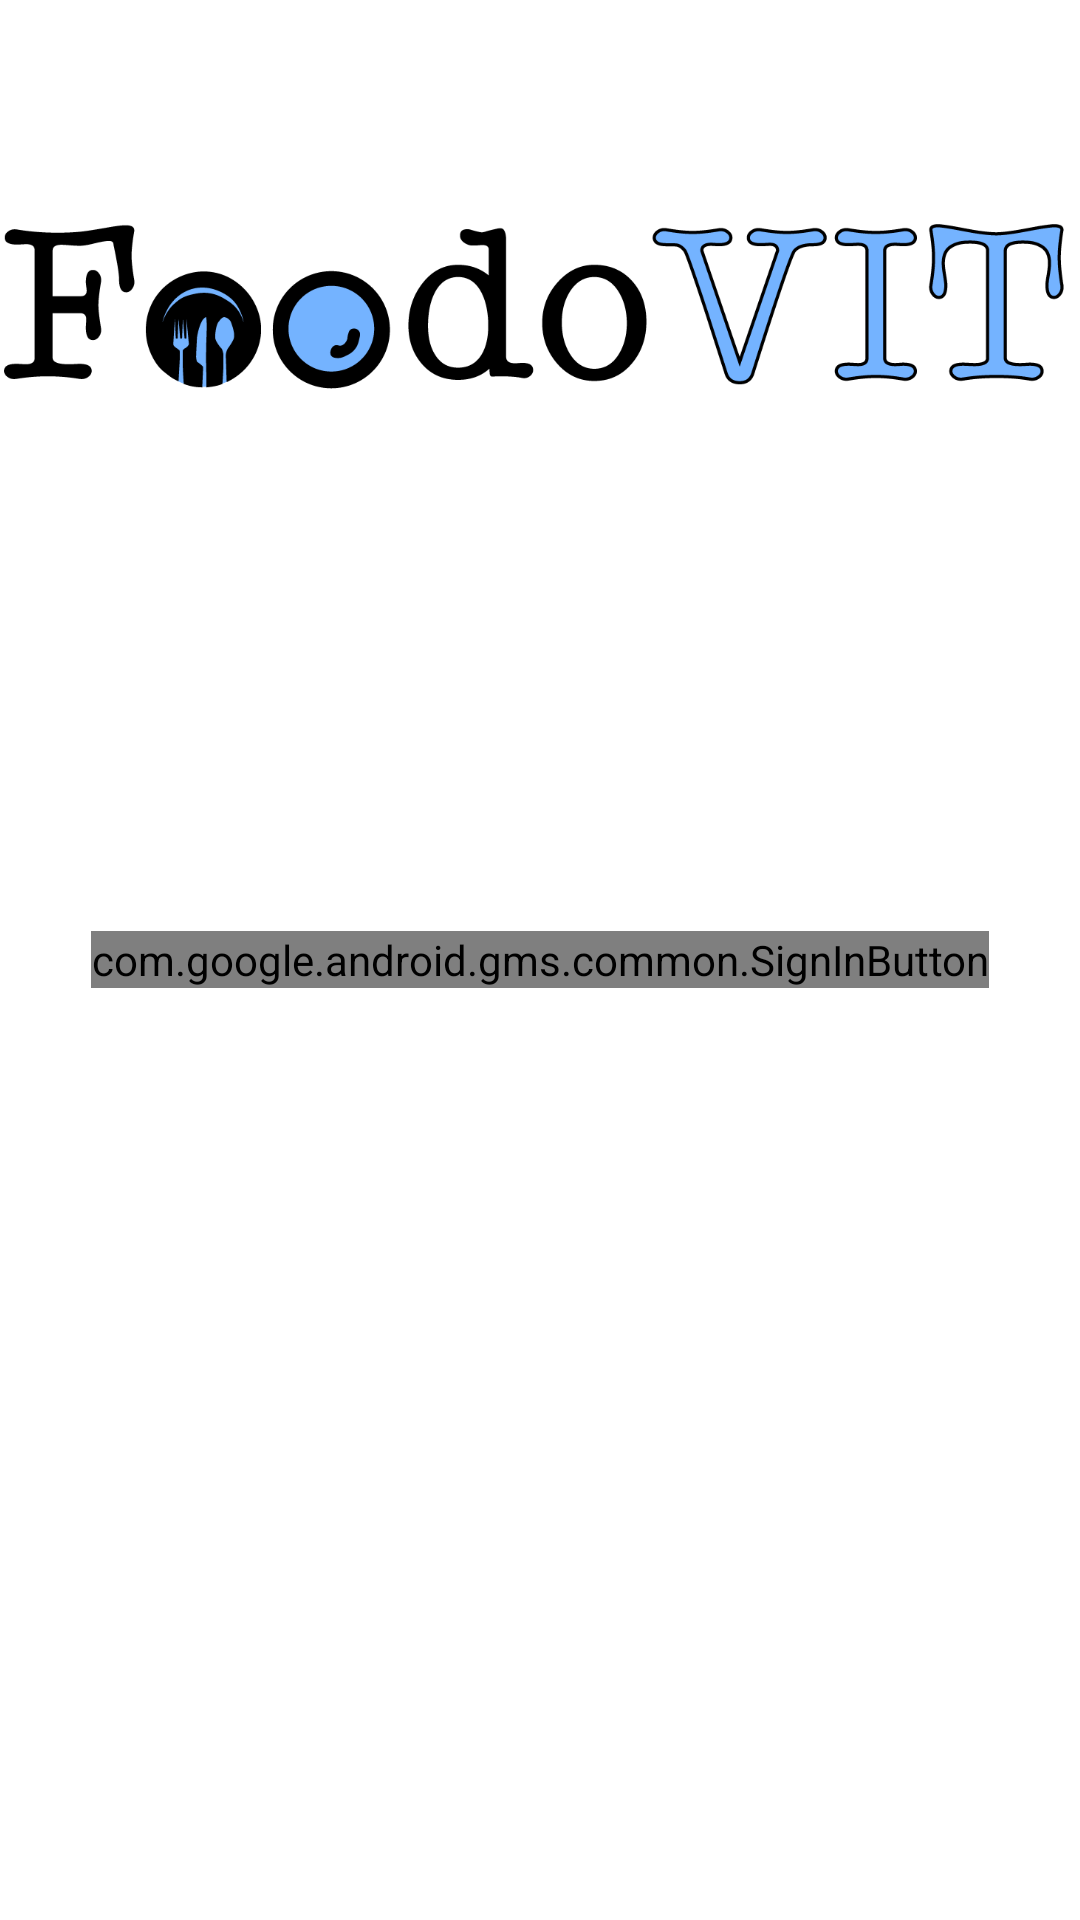

Android layout source for this screen:
<!-- AndroidManifest.xml: application theme AppTheme -->
<!-- res/layout/activity_google_log_in.xml -->
<?xml version="1.0" encoding="utf-8"?>

<RelativeLayout xmlns:android="http://schemas.android.com/apk/res/android"
    xmlns:app="http://schemas.android.com/apk/res-auto"
    xmlns:tools="http://schemas.android.com/tools"
    android:layout_width="match_parent"
    android:layout_height="match_parent"
    tools:context=".GoogleLogIn">

    <ImageView
        android:id="@+id/logo"
        style="@style/CustomLogoImageView"
        android:layout_width="357dp"
        android:layout_height="205dp"
        android:background="#FFFFFF"
        android:contentDescription="SOYOC" />

    <TextView
        android:id="@+id/profile"
        style="@style/CustomStatusTextView"
        android:layout_width="380dp"
        android:layout_height="35dp"
        android:layout_below="@id/logo"
        android:textSize="10sp"
        android:textStyle="bold"
        tools:text="SHOP OF YOUR OWN CHOICE"
        />


    <com.google.android.gms.common.SignInButton
        android:id="@+id/sign_in_button"
        android:layout_width="wrap_content"
        android:layout_height="wrap_content"
        android:layout_centerHorizontal="true"
        android:layout_centerVertical="true" />

</RelativeLayout>
<!-- resources referenced by this layout -->
<resources>
  <style name="CustomLogoImageView">
          <item name="android:layout_width">wrap_content</item>
          <item name="android:layout_height">wrap_content</item>
          <item name="android:layout_alignParentTop">true</item>
          <item name="android:layout_centerHorizontal">true</item>
          <item name="android:src">@drawable/foofovit</item>
          <item name="android:adjustViewBounds">true</item>
      </style>
  <style name="CustomStatusTextView">
          <item name="android:layout_width">match_parent</item>
          <item name="android:layout_height">wrap_content</item>
          <item name="android:paddingBottom">@dimen/activity_vertical_margin</item>
          <item name="android:paddingTop">@dimen/activity_vertical_margin</item>
      </style>
  <style name="AppTheme" parent="Theme.MaterialComponents.Light.DarkActionBar">
  
          
          <item name="colorPrimary">@color/colorPrimary</item>
          <item name="colorPrimaryDark">@color/colorPrimaryDark</item>
          <item name="colorAccent">@color/colorAccent</item>
  
          <item name="android:textColorPrimary">@color/textPrimary</item>
          <item name="android:textColorSecondary">@color/textSecondary</item>
  
          <item name="fontFamily">@font/open_sans</item>
      </style>
  <!-- drawable foofovit: png bitmap (drawable-v24, 45996 bytes) -->
  <color name="colorPrimary">#fabe3c</color>
  <color name="colorPrimaryDark">#fd8664</color>
  <color name="colorAccent">#8bb661</color>
  <color name="textPrimary">#212121</color>
  <color name="textSecondary">#757575</color>
</resources>
